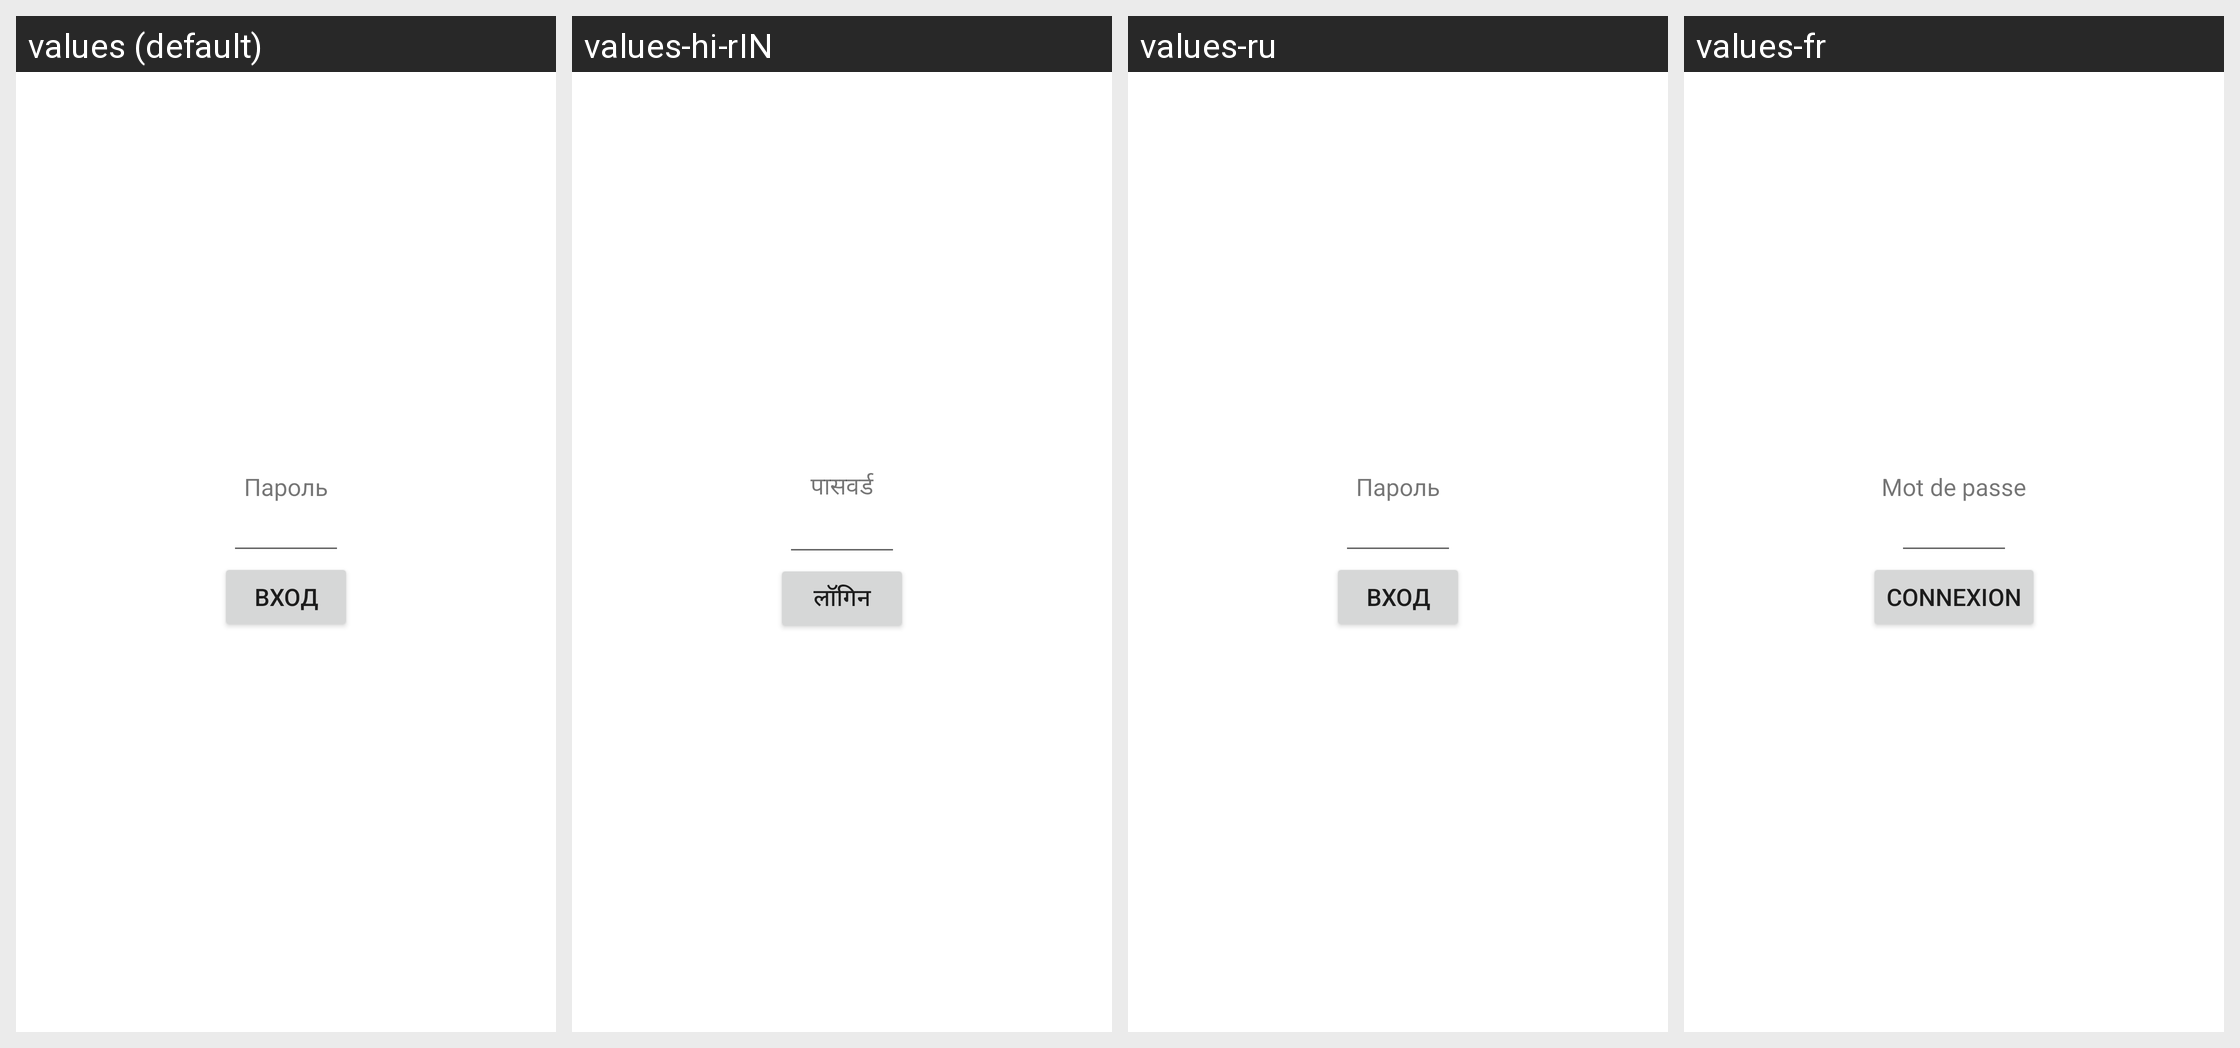

Locale-by-locale string values for the Android screen shown in this grid:
Android screen res/layout/login.xml rendered under 4 locales, left to right: values (default), values-hi-rIN, values-ru, values-fr. Device: Nexus 5 (rendered at 1080×1920; each locale shown at half size, 540×960, under a caption strip naming it); theme Blue.Base.
Other locales in the repository, not shown: values-de, values-en, values-tr.
Strings drawn on this screen, with the default value and each locale's value (text and hints the layout hard-codes, and strings that could not be matched under every locale, appear in the picture but are not listed):

avt
  values: Пароль
  values-hi-rIN: पासवर्ड
  values-ru: Пароль
  values-fr: Mot de passe

log1
  values: Вход
  values-hi-rIN: लॉगिन
  values-ru: Вход
  values-fr: Connexion
